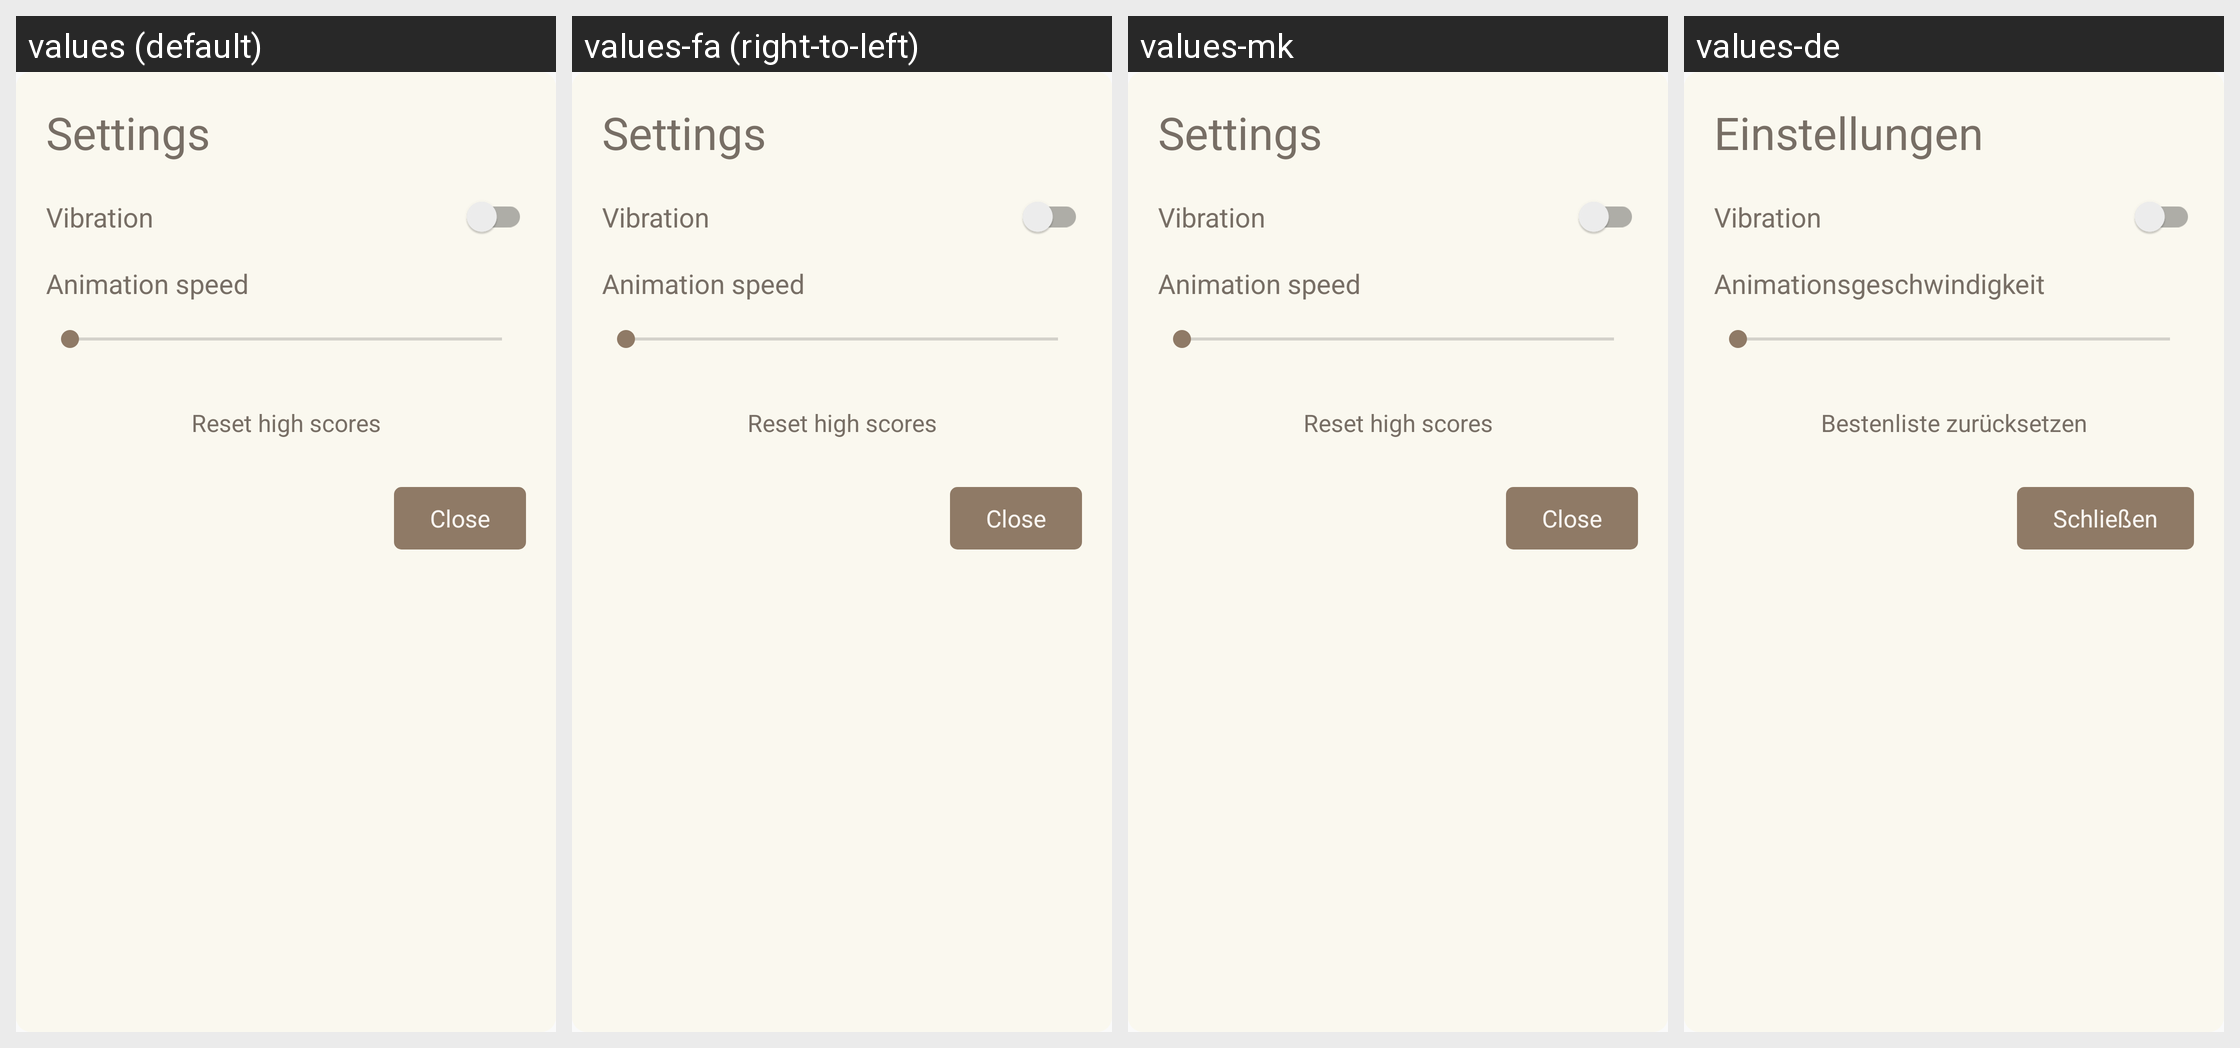

For this localized Android screen grid, give each drawn string resource with its value in every locale shown.
Android screen res/layout/dialog_settings.xml rendered under 4 locales, left to right: values (default), values-fa (right-to-left), values-mk, values-de. Device: Nexus 5 (rendered at 1080×1920; each locale shown at half size, 540×960, under a caption strip naming it); theme AppTheme.
Other locales in the repository, not shown: values-el, values-es, values-pl, values-pt-rBR, values-pt-rPT, values-ru, values-tr, values-uk.
Strings drawn on this screen, with the default value and each locale's value (text and hints the layout hard-codes, and strings that could not be matched under every locale, appear in the picture but are not listed):

settings
  values: Settings
  values-fa: Settings  [not translated; the default value is used]
  values-mk: Settings  [not translated; the default value is used]
  values-de: Einstellungen

vibration
  values: Vibration
  values-fa: Vibration  [not translated; the default value is used]
  values-mk: Vibration  [not translated; the default value is used]
  values-de: Vibration

animation_speed
  values: Animation speed
  values-fa: Animation speed  [not translated; the default value is used]
  values-mk: Animation speed  [not translated; the default value is used]
  values-de: Animationsgeschwindigkeit

reset_high_scores
  values: Reset high scores
  values-fa: Reset high scores  [not translated; the default value is used]
  values-mk: Reset high scores  [not translated; the default value is used]
  values-de: Bestenliste zurücksetzen

close
  values: Close
  values-fa: Close  [not translated; the default value is used]
  values-mk: Close  [not translated; the default value is used]
  values-de: Schließen
